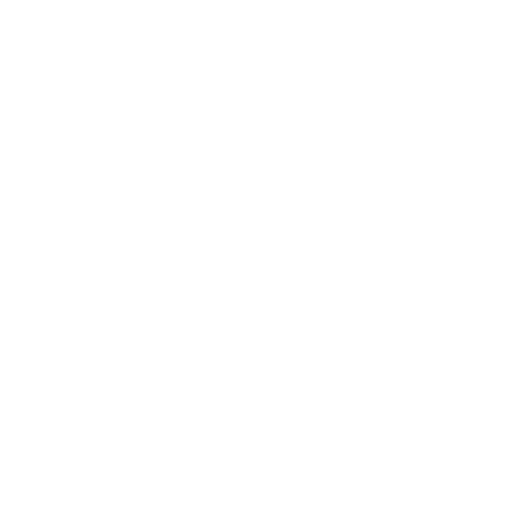
t = 0.00 s
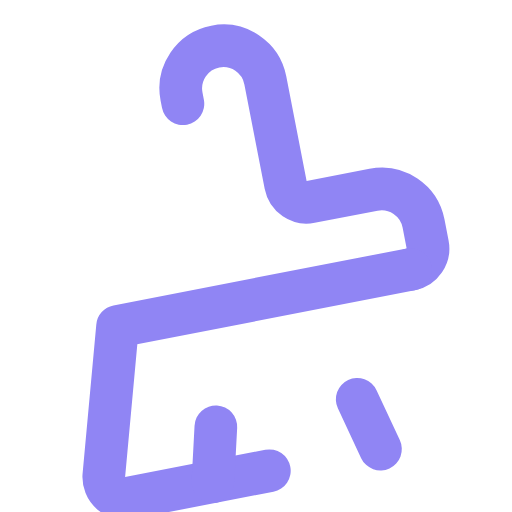
t = 0.60 s
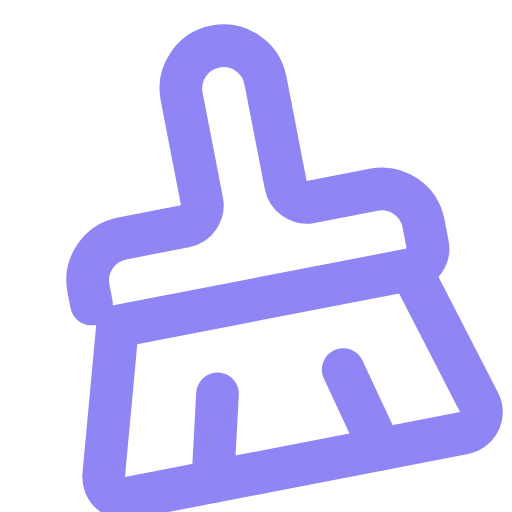
t = 1.29 s
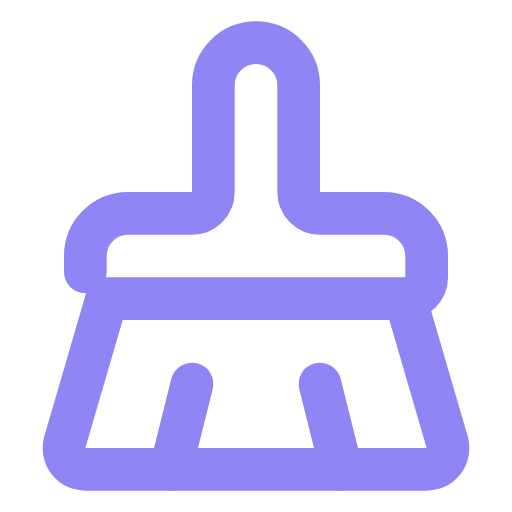
t = 1.95 s
t = 2.50 s: frame unchanged from t = 1.95 s, image omitted
t = 3.25 s: frame unchanged from t = 1.95 s, image omitted

The animated SVG that drew these frames (rendered in a browser with its animation timeline set to each time). Animation: 9 SMIL elements (animate=8,animateTransform=1); one cycle of 4.00 s, repeats indefinitely.

<svg xmlns="http://www.w3.org/2000/svg" width="96" height="96" viewBox="0 0 24 24" fill="none" stroke="#9085F4" stroke-width="2" stroke-linecap="round" stroke-linejoin="round"><g transform="translate(12 12)"><animateTransform attributeName="transform" type="rotate" additive="sum" values="0;-22;22;0;0" keyTimes="0.0000;0.3000;0.3937;0.4875;1.0000" dur="4s" repeatCount="indefinite"/><g transform="translate(-12 -12)">
  <path pathLength="1" stroke-dasharray="1" stroke-dashoffset="1" opacity="0" d="m16 22-1-4"><animate attributeName="stroke-dashoffset" values="1;1;0;0" keyTimes="0;.03;.25;1" dur="4s" repeatCount="indefinite" calcMode="spline" keySplines="0 0 1 1;.65 0 .35 1;0 0 1 1"/><animate attributeName="opacity" values="0;1;1" keyTimes="0;.031;1" calcMode="discrete" dur="4s" repeatCount="indefinite"/></path>
  <path pathLength="1" stroke-dasharray="1" stroke-dashoffset="1" opacity="0" d="M19 14a1 1 0 0 0 1-1v-1a2 2 0 0 0-2-2h-3a1 1 0 0 1-1-1V4a2 2 0 0 0-4 0v5a1 1 0 0 1-1 1H6a2 2 0 0 0-2 2v1a1 1 0 0 0 1 1"><animate attributeName="stroke-dashoffset" values="1;1;0;0" keyTimes="0;.03;.25;1" dur="4s" repeatCount="indefinite" calcMode="spline" keySplines="0 0 1 1;.65 0 .35 1;0 0 1 1"/><animate attributeName="opacity" values="0;1;1" keyTimes="0;.031;1" calcMode="discrete" dur="4s" repeatCount="indefinite"/></path>
  <path pathLength="1" stroke-dasharray="1" stroke-dashoffset="1" opacity="0" d="M19 14H5l-1.973 6.767A1 1 0 0 0 4 22h16a1 1 0 0 0 .973-1.233z"><animate attributeName="stroke-dashoffset" values="1;1;0;0" keyTimes="0;.03;.25;1" dur="4s" repeatCount="indefinite" calcMode="spline" keySplines="0 0 1 1;.65 0 .35 1;0 0 1 1"/><animate attributeName="opacity" values="0;1;1" keyTimes="0;.031;1" calcMode="discrete" dur="4s" repeatCount="indefinite"/></path>
  <path pathLength="1" stroke-dasharray="1" stroke-dashoffset="1" opacity="0" d="m8 22 1-4"><animate attributeName="stroke-dashoffset" values="1;1;0;0" keyTimes="0;.03;.25;1" dur="4s" repeatCount="indefinite" calcMode="spline" keySplines="0 0 1 1;.65 0 .35 1;0 0 1 1"/><animate attributeName="opacity" values="0;1;1" keyTimes="0;.031;1" calcMode="discrete" dur="4s" repeatCount="indefinite"/></path>
</g></g></svg>
